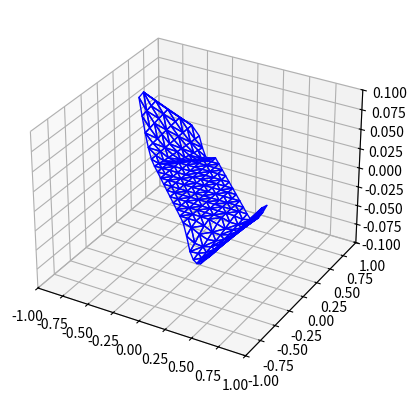

Source code (Python):
import numpy as np
from pylab import plot, xlim, ylim, xlabel, ylabel, uniform,randint
import math
import time
import matplotlib.pyplot as plt
from mpl_toolkits.mplot3d import axes3d

start_time = time.time()

#-----------------------basis--------

bra0 = np.zeros([1,2])
bra0[0][0]=1

ket0 = np.zeros([2,1])
ket0[0][0]= 1

bra1 = np.zeros([1,2])
bra1[0][1]= 1

ket1 = np.zeros([2,1])
ket1[1][0]= 1

ket00 = np.kron(ket0, ket0)
bra00 = np.kron(bra0, bra0)
ket11 = np.kron(ket1, ket1)
bra11 = np.kron(bra1, bra1)

#-----------------bell state--------

bell1 = (1/(np.sqrt(2))) * (ket00 + ket11)
bell2 = (1/(np.sqrt(2))) * (bra00 + bra11)

belld = np.kron(bell1, bell2)

#----------------identity matrices--------

ii = np.identity(4)
i1 = np.identity(2)

#-----------------------------entropy function--------------------

def entropy( s):
    ent = 0
    ev , es = np.linalg.eig(s)
    for i in ev:
        if i>0:
            ent += -i.real*math.log2(i.real)
    return ent

#---------------------quantum cahnnel-------------

def bitflip(state , pa):
    g0a = np.zeros([2,2])
    g1a = np.zeros([2,2])

    g0a[0][0] = np.sqrt(1- (pa/2))
    g0a[1][1] = np.sqrt(1- (pa/2))
    gama0a = np.kron(g0a, i1)

    g1a[0][1] = np.sqrt((pa/2))
    g1a[1][0] = np.sqrt((pa/2))

    gama1a = np.kron(g1a, i1)
    

    x1 = np.dot(np.dot(gama0a , state) , np.transpose(gama0a))
    x2 = np.dot(np.dot(gama1a , state) , np.transpose(gama1a))
    w =  (x1 + x2)
    return w


def phaseflip(state , pa):
    g0a = np.zeros([2,2])
    g1a = np.zeros([2,2])
    
    g0a[0][0] = np.sqrt(1- (pa/2))
    g0a[1][1] = np.sqrt(1- (pa/2))
    gama0a = np.kron(g0a, i1)
    
    g1a[0][0] = np.sqrt((pa/2))
    g1a[1][1] = -np.sqrt((pa/2))
    
    gama1a = np.kron(g1a, i1)
    
    
    x1 = np.dot(np.dot(gama0a , state) , np.transpose(gama0a))
    x2 = np.dot(np.dot(gama1a , state) , np.transpose(gama1a))
    w =  (x1 + x2)
    return w

#--------------------------------------------------------------


sigmay = np.zeros([2,2] , dtype = complex)
sigmay[0][1] = 0-1j
sigmay[1][0] = 0+1j



states=[]
ff = 0.005   #decoherence rate
eta = 1  #reflectivity
p0 = 0.5 #probability of presence of the object
p1 = 1 - p0
r1=5#for minimizing discord
r2=5
dmax=0

#-----------------------------------bitflip-----------

l=13 #range for generating states

c1ss = []
c2ss = []
q = 0 #counter
c3 = 0.6
T1 = 200
T2 = T1  
pa = 0.4
EOF1 = []
for i11 in range(-l,l+1):
    for i2 in range(-l,l+1):
            

            c1  = i11/l
            c2 = i2/l
            
            if (1-c1-c2-c3)>=0 and (1-c1+c2+c3)>=0 and (1+c1-c2+c3)>=0 and (1+c1+c2-c3)>=0:
                bb= np.zeros([4,4])
                bb[0][0] = 1 + c3
                bb[0][3] = c1 - c2
                bb[3][0] = c1 - c2
                bb[1][1] = 1 - c3
                bb[1][2] = c1 + c2
                bb[2][1] = c1 + c2
                bb[2][2] = 1 - c3
                bb[3][3] = 1 + c3
                
                
                bb = 0.25*bb
                c1ss.append(c1)
                c2ss.append(c2)
                
                bb = (1-eta)*ii/4 + eta*bb
                
                rhotild = np.dot(np.dot(np.kron(sigmay, sigmay) ,np.conjugate(phaseflip(bb, pa))) , np.kron(sigmay, sigmay))
                
                e1 , e2 = np.linalg.eig(np.dot(phaseflip(bb, pa),rhotild))
                
                e1.sort()
                
                C = max(0 , np.sqrt(e1[3]) -np.sqrt( e1[2]) - np.sqrt(e1[1]) - np.sqrt(e1[0]))
                
                
                
                if ((1 - np.sqrt( 1 - C**2 ))/2)>0:
                    EOF1.append((-((1 + np.sqrt( 1 - C**2 ))/2) * math.log2((1 + np.sqrt( 1 - C**2 ))/2)) 
                                -((1 - np.sqrt( 1 - C**2 ))/2) * math.log2((1 - np.sqrt( 1 - C**2 ))/2))
                else:# else, the second term is zero
                    EOF1.append((-((1 + np.sqrt( 1 - C**2 ))/2) * math.log2((1 + np.sqrt( 1 - C**2 ))/2)))
                           
                    
                    

ax = plt.figure().add_subplot(projection='3d')



r1=5#for minimizing discord
r2=5
EOF2=[]
c1ss = []
c2ss = []
for i11 in range(-l,l+1):
    for i2 in range(-l,l+1):
            

            c1  = i11/l
            c2 = i2/l
            
            if (1-c1-c2-c3)>=0 and (1-c1+c2+c3)>=0 and (1+c1-c2+c3)>=0 and (1+c1+c2-c3)>=0:
                bb= np.zeros([4,4])
                bb[0][0] = 1 + c3
                bb[0][3] = c1 - c2
                bb[3][0] = c1 - c2
                bb[1][1] = 1 - c3
                bb[1][2] = c1 + c2
                bb[2][1] = c1 + c2
                bb[2][2] = 1 - c3
                bb[3][3] = 1 + c3
                
                
                bb = 0.25*bb
                c1ss.append(c1)
                c2ss.append(c2)
                
                bb = (1-eta)*ii/4 + eta*bb
                
                rhotild = np.dot(np.dot(np.kron(sigmay, sigmay) ,np.conjugate(bitflip(bb, pa))) , np.kron(sigmay, sigmay))
                
                e1 , e2 = np.linalg.eig(np.dot(bitflip(bb, pa),rhotild))
                
                e1.sort()
                
                C = max(0 , np.sqrt(e1[3]) -np.sqrt( e1[2]) - np.sqrt(e1[1]) - np.sqrt(e1[0]))
                
                if ((1 - np.sqrt( 1 - C**2 ))/2)>0:
                    EOF2.append((-((1 + np.sqrt( 1 - C**2 ))/2) * math.log2((1 + np.sqrt( 1 - C**2 ))/2)) 
                                -((1 - np.sqrt( 1 - C**2 ))/2) * math.log2((1 - np.sqrt( 1 - C**2 ))/2))
                else:
                    EOF2.append((-((1 + np.sqrt( 1 - C**2 ))/2) * math.log2((1 + np.sqrt( 1 - C**2 ))/2)))
                    
                    
                    
print(len(c1ss))                   
                    
eof2 = np.zeros(len(EOF2))        
c1s = np.zeros(len(c1ss))           
c2s = np.zeros(len(c1ss))           
for i in range(len(eof2)):
    c1s[i] = c1ss[i] 
    c2s[i] = c2ss[i]
    eof2[i] = EOF2[i] - EOF1[i]           

        
#ax = plt.figure().add_subplot(projection='3d')

ax.plot_trisurf(c1s , c2s , eof2 , edgecolor='blue' , alpha = 0.02)


ax.set_xlim(-1, 1)
ax.set_ylim(-1, 1)
ax.set_zlim(-0.1,0.1)
end_time = time.time()
execution_time = end_time - start_time
print("Execution time:",execution_time)
